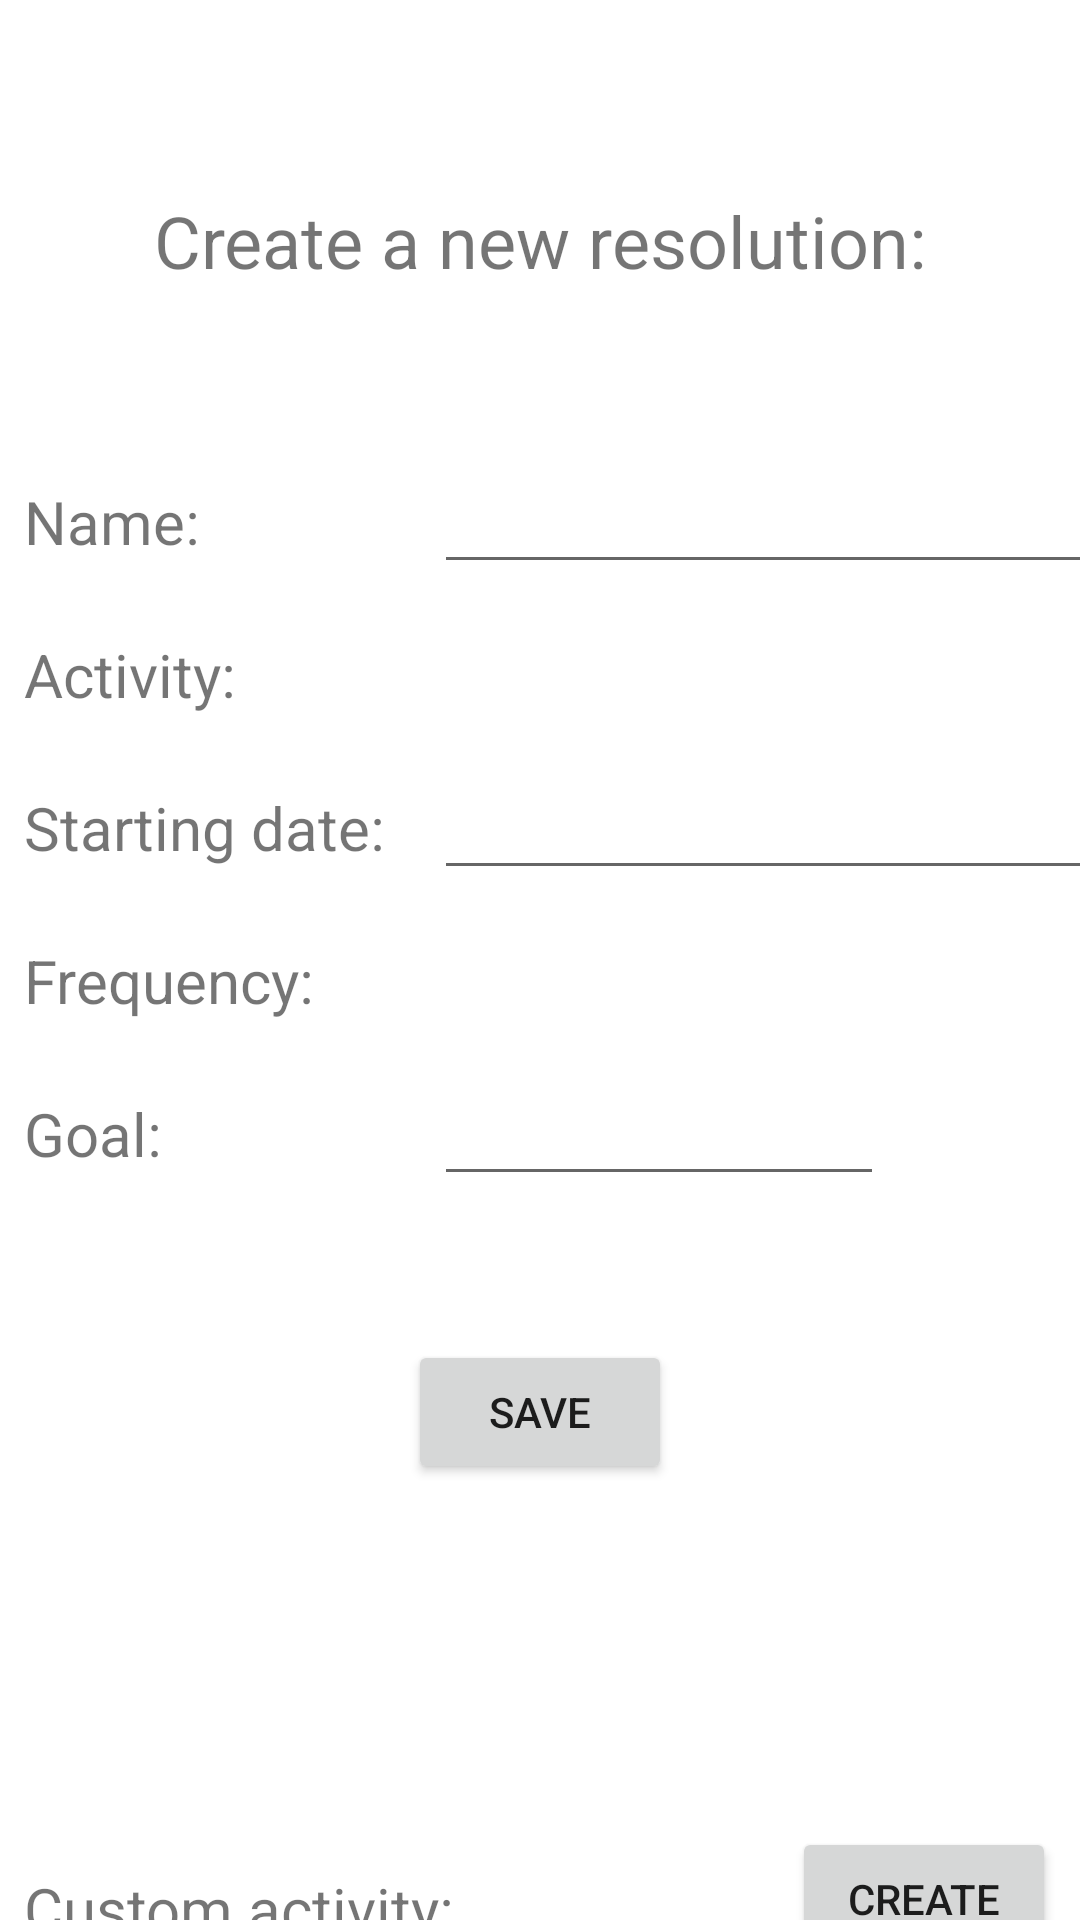

The Android layout XML behind this screen, and the referenced resources:
<!-- AndroidManifest.xml: application theme Theme.JustPlanIt -->
<!-- res/layout/activity_create_resolution.xml -->
<?xml version="1.0" encoding="utf-8"?>
<androidx.constraintlayout.widget.ConstraintLayout xmlns:android="http://schemas.android.com/apk/res/android"
    xmlns:app="http://schemas.android.com/apk/res-auto"
    xmlns:tools="http://schemas.android.com/tools"
    android:layout_width="match_parent"
    android:layout_height="match_parent"
    tools:context=".CreateResolutionActivity">

    <TextView
        android:id="@+id/resolution_header"
        android:layout_width="wrap_content"
        android:layout_height="wrap_content"
        android:layout_marginStart="16dp"
        android:layout_marginTop="64dp"
        android:layout_marginEnd="16dp"
        android:text="@string/resolution_header"
        android:textSize="24sp"
        app:layout_constraintEnd_toEndOf="parent"
        app:layout_constraintStart_toStartOf="parent"
        app:layout_constraintTop_toTopOf="parent" />

    <TextView
        android:id="@+id/resolution_name_text"
        android:layout_width="wrap_content"
        android:layout_height="wrap_content"
        android:layout_marginStart="8dp"
        android:layout_marginTop="64dp"
        android:text="@string/name"
        android:textSize="20sp"
        app:layout_constraintStart_toStartOf="parent"
        app:layout_constraintTop_toBottomOf="@+id/resolution_header" />

    <TextView
        android:id="@+id/resolution_activity_text"
        android:layout_width="wrap_content"
        android:layout_height="wrap_content"
        android:layout_marginStart="8dp"
        android:layout_marginTop="24dp"
        android:text="@string/activity_col"
        android:textSize="20sp"
        app:layout_constraintStart_toStartOf="parent"
        app:layout_constraintTop_toBottomOf="@+id/resolution_name_text" />

    <TextView
        android:id="@+id/resolution_date_text"
        android:layout_width="wrap_content"
        android:layout_height="wrap_content"
        android:layout_marginStart="8dp"
        android:layout_marginTop="24dp"
        android:text="@string/date_starting"
        android:textSize="20sp"
        app:layout_constraintStart_toStartOf="parent"
        app:layout_constraintTop_toBottomOf="@+id/resolution_activity_text" />

    <TextView
        android:id="@+id/resolution_frequency_text"
        android:layout_width="wrap_content"
        android:layout_height="wrap_content"
        android:layout_marginStart="8dp"
        android:layout_marginTop="24dp"
        android:text="@string/frequency"
        android:textSize="20sp"
        app:layout_constraintStart_toStartOf="parent"
        app:layout_constraintTop_toBottomOf="@+id/resolution_date_text" />

    <TextView
        android:id="@+id/resolution_goal_text"
        android:layout_width="wrap_content"
        android:layout_height="wrap_content"
        android:layout_marginStart="8dp"
        android:layout_marginTop="24dp"
        android:text="@string/goal"
        android:textSize="20sp"
        app:layout_constraintStart_toStartOf="parent"
        app:layout_constraintTop_toBottomOf="@+id/resolution_frequency_text" />

    <EditText
        android:id="@+id/resolution_name"
        android:layout_width="256dp"
        android:layout_height="wrap_content"
        android:ems="10"
        android:inputType="textPersonName"
        app:layout_constraintBottom_toBottomOf="@+id/resolution_name_text"
        app:layout_constraintStart_toStartOf="@+id/resolution_activty"
        app:layout_constraintTop_toTopOf="@+id/resolution_name_text" />

    <EditText
        android:id="@+id/resolution_date"
        android:layout_width="256dp"
        android:layout_height="wrap_content"
        android:layout_marginStart="16dp"
        android:ems="10"
        android:inputType="date"
        app:layout_constraintBottom_toBottomOf="@+id/resolution_date_text"
        app:layout_constraintStart_toEndOf="@+id/resolution_date_text"
        app:layout_constraintTop_toTopOf="@+id/resolution_date_text" />

    <EditText
        android:id="@+id/resolution_goal"
        android:layout_width="150dp"
        android:layout_height="wrap_content"
        android:ems="10"
        android:inputType="number"
        android:textAlignment="textEnd"
        app:layout_constraintBottom_toBottomOf="@+id/resolution_goal_text"
        app:layout_constraintStart_toStartOf="@+id/resolution_date"
        app:layout_constraintTop_toTopOf="@+id/resolution_goal_text" />

    <Spinner
        android:id="@+id/resolution_activty"
        android:layout_width="256dp"
        android:layout_height="wrap_content"
        android:spinnerMode="dropdown"
        app:layout_constraintBottom_toBottomOf="@+id/resolution_activity_text"
        app:layout_constraintStart_toStartOf="@+id/resolution_date"
        app:layout_constraintTop_toTopOf="@+id/resolution_activity_text" />

    <Spinner
        android:id="@+id/resolution_frequency"
        android:layout_width="256dp"
        android:layout_height="wrap_content"
        android:spinnerMode="dropdown"
        app:layout_constraintBottom_toBottomOf="@+id/resolution_frequency_text"
        app:layout_constraintStart_toStartOf="@+id/resolution_date"
        app:layout_constraintTop_toTopOf="@+id/resolution_frequency_text" />

    <Spinner
        android:id="@+id/resolution_unit"
        android:layout_width="80dp"
        android:layout_height="wrap_content"
        android:layout_marginStart="16dp"
        android:spinnerMode="dropdown"
        android:textAlignment="textStart"
        app:layout_constraintBottom_toBottomOf="@+id/resolution_goal"
        app:layout_constraintStart_toEndOf="@+id/resolution_goal"
        app:layout_constraintTop_toTopOf="@+id/resolution_goal" />

    <Button
        android:id="@+id/resolution_save"
        android:layout_width="wrap_content"
        android:layout_height="wrap_content"
        android:layout_marginTop="48dp"
        android:text="@string/save"
        app:layout_constraintEnd_toEndOf="parent"
        app:layout_constraintStart_toStartOf="parent"
        app:layout_constraintTop_toBottomOf="@+id/resolution_goal" />

    <TextView
        android:id="@+id/resolution_new_activity_text"
        android:layout_width="wrap_content"
        android:layout_height="wrap_content"
        android:layout_marginStart="8dp"
        android:layout_marginTop="128dp"
        android:text="Custom activity:"
        android:textSize="20sp"
        app:layout_constraintStart_toStartOf="parent"
        app:layout_constraintTop_toBottomOf="@+id/resolution_save" />

    <EditText
        android:id="@+id/resolution_new_activity"
        android:layout_width="0dp"
        android:layout_height="wrap_content"
        android:layout_marginStart="8dp"
        android:layout_marginEnd="8dp"
        android:ems="10"
        android:inputType="textPersonName"
        app:layout_constraintBottom_toBottomOf="@+id/resolution_new_activity_text"
        app:layout_constraintEnd_toStartOf="@+id/resolution_new_activity_create"
        app:layout_constraintStart_toEndOf="@+id/resolution_new_activity_text"
        app:layout_constraintTop_toTopOf="@+id/resolution_new_activity_text" />

    <Button
        android:id="@+id/resolution_new_activity_create"
        android:layout_width="wrap_content"
        android:layout_height="wrap_content"
        android:layout_marginEnd="8dp"
        android:text="CREATE"
        app:layout_constraintBottom_toBottomOf="@+id/resolution_new_activity"
        app:layout_constraintEnd_toEndOf="parent"
        app:layout_constraintTop_toTopOf="@+id/resolution_new_activity"
        app:layout_constraintVertical_bias="1.0" />

</androidx.constraintlayout.widget.ConstraintLayout>
<!-- resources referenced by this layout -->
<resources>
  <string name="activity_col">Activity:</string>
  <string name="date_starting">Starting date:</string>
  <string name="frequency">Frequency:</string>
  <string name="goal">Goal:</string>
  <string name="name">Name:</string>
  <string name="resolution_header">Create a new resolution:</string>
  <string name="save">SAVE</string>
  <style name="Theme.JustPlanIt" parent="Theme.MaterialComponents.DayNight.DarkActionBar">
          
          <item name="colorPrimary">@color/black</item>
          <item name="colorPrimaryVariant">@color/grey</item>
          <item name="colorOnPrimary">@color/white</item>
          
          <item name="colorSecondary">@color/grey</item>
          <item name="colorSecondaryVariant">@color/grey</item>
          <item name="colorOnSecondary">@color/black</item>
          
          <item name="android:statusBarColor">?attr/colorPrimaryVariant</item>
          
      </style>
  <color name="black">#FF000000</color>
  <color name="grey">#4A4A4A</color>
  <color name="white">#FFFFFFFF</color>
</resources>
